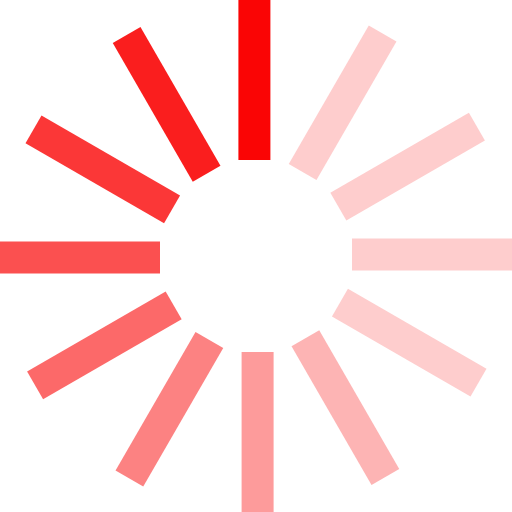
t = 0.00 s
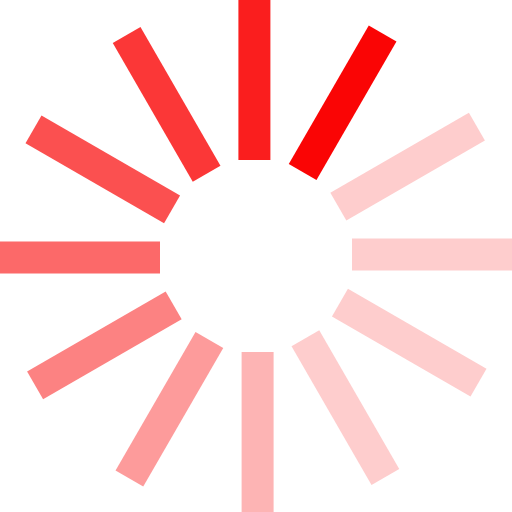
t = 0.17 s
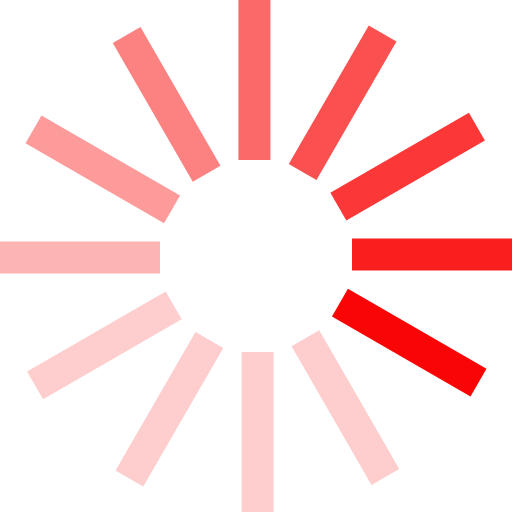
t = 0.37 s
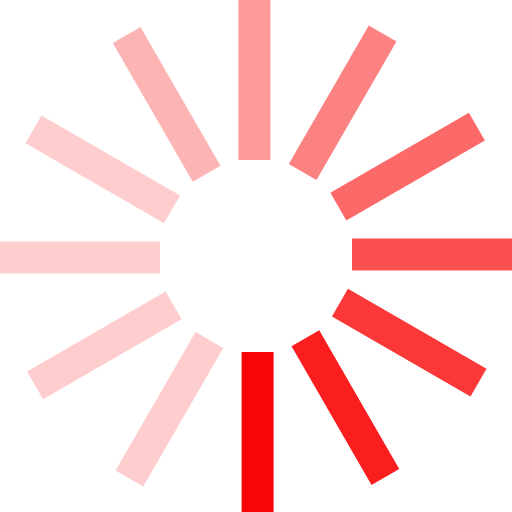
t = 0.54 s
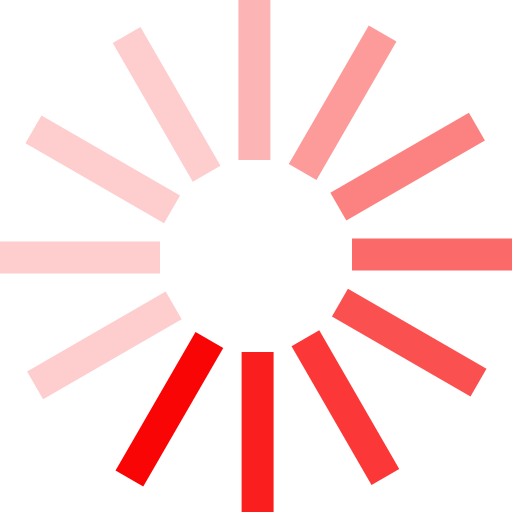
t = 0.71 s
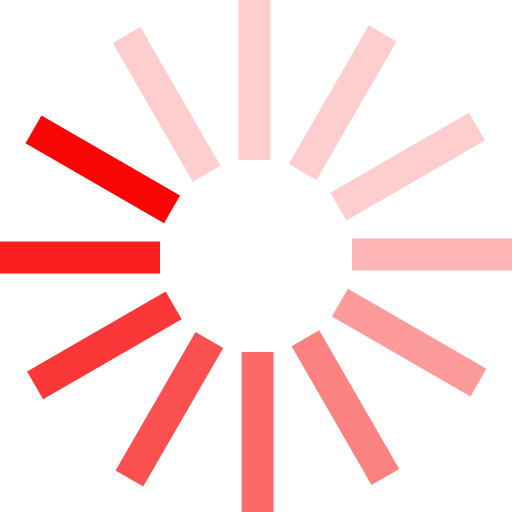
t = 0.91 s

The animated SVG that drew these frames (rendered in a browser with its animation timeline set to each time). Animation: 1 SMIL element (animateTransform=1); one cycle of 1.08 s, repeats indefinitely.

<?xml version="1.0" encoding="UTF-8" standalone="no"?><svg xmlns:svg="http://www.w3.org/2000/svg" xmlns="http://www.w3.org/2000/svg" xmlns:xlink="http://www.w3.org/1999/xlink" version="1.0" width="30px" height="30px" viewBox="0 0 128 128" xml:space="preserve"><g><path d="M59.6 0h8v40h-8V0z" fill="#fa0505"/><path d="M59.6 0h8v40h-8V0z" fill="#fecdcd" transform="rotate(30 64 64)"/><path d="M59.6 0h8v40h-8V0z" fill="#fecdcd" transform="rotate(60 64 64)"/><path d="M59.6 0h8v40h-8V0z" fill="#fecdcd" transform="rotate(90 64 64)"/><path d="M59.6 0h8v40h-8V0z" fill="#fecdcd" transform="rotate(120 64 64)"/><path d="M59.6 0h8v40h-8V0z" fill="#fdb4b4" transform="rotate(150 64 64)"/><path d="M59.6 0h8v40h-8V0z" fill="#fd9b9b" transform="rotate(180 64 64)"/><path d="M59.6 0h8v40h-8V0z" fill="#fc8282" transform="rotate(210 64 64)"/><path d="M59.6 0h8v40h-8V0z" fill="#fc6969" transform="rotate(240 64 64)"/><path d="M59.6 0h8v40h-8V0z" fill="#fb5050" transform="rotate(270 64 64)"/><path d="M59.6 0h8v40h-8V0z" fill="#fb3737" transform="rotate(300 64 64)"/><path d="M59.6 0h8v40h-8V0z" fill="#fa1e1e" transform="rotate(330 64 64)"/><animateTransform attributeName="transform" type="rotate" values="0 64 64;30 64 64;60 64 64;90 64 64;120 64 64;150 64 64;180 64 64;210 64 64;240 64 64;270 64 64;300 64 64;330 64 64" calcMode="discrete" dur="1080ms" repeatCount="indefinite"></animateTransform></g></svg>
